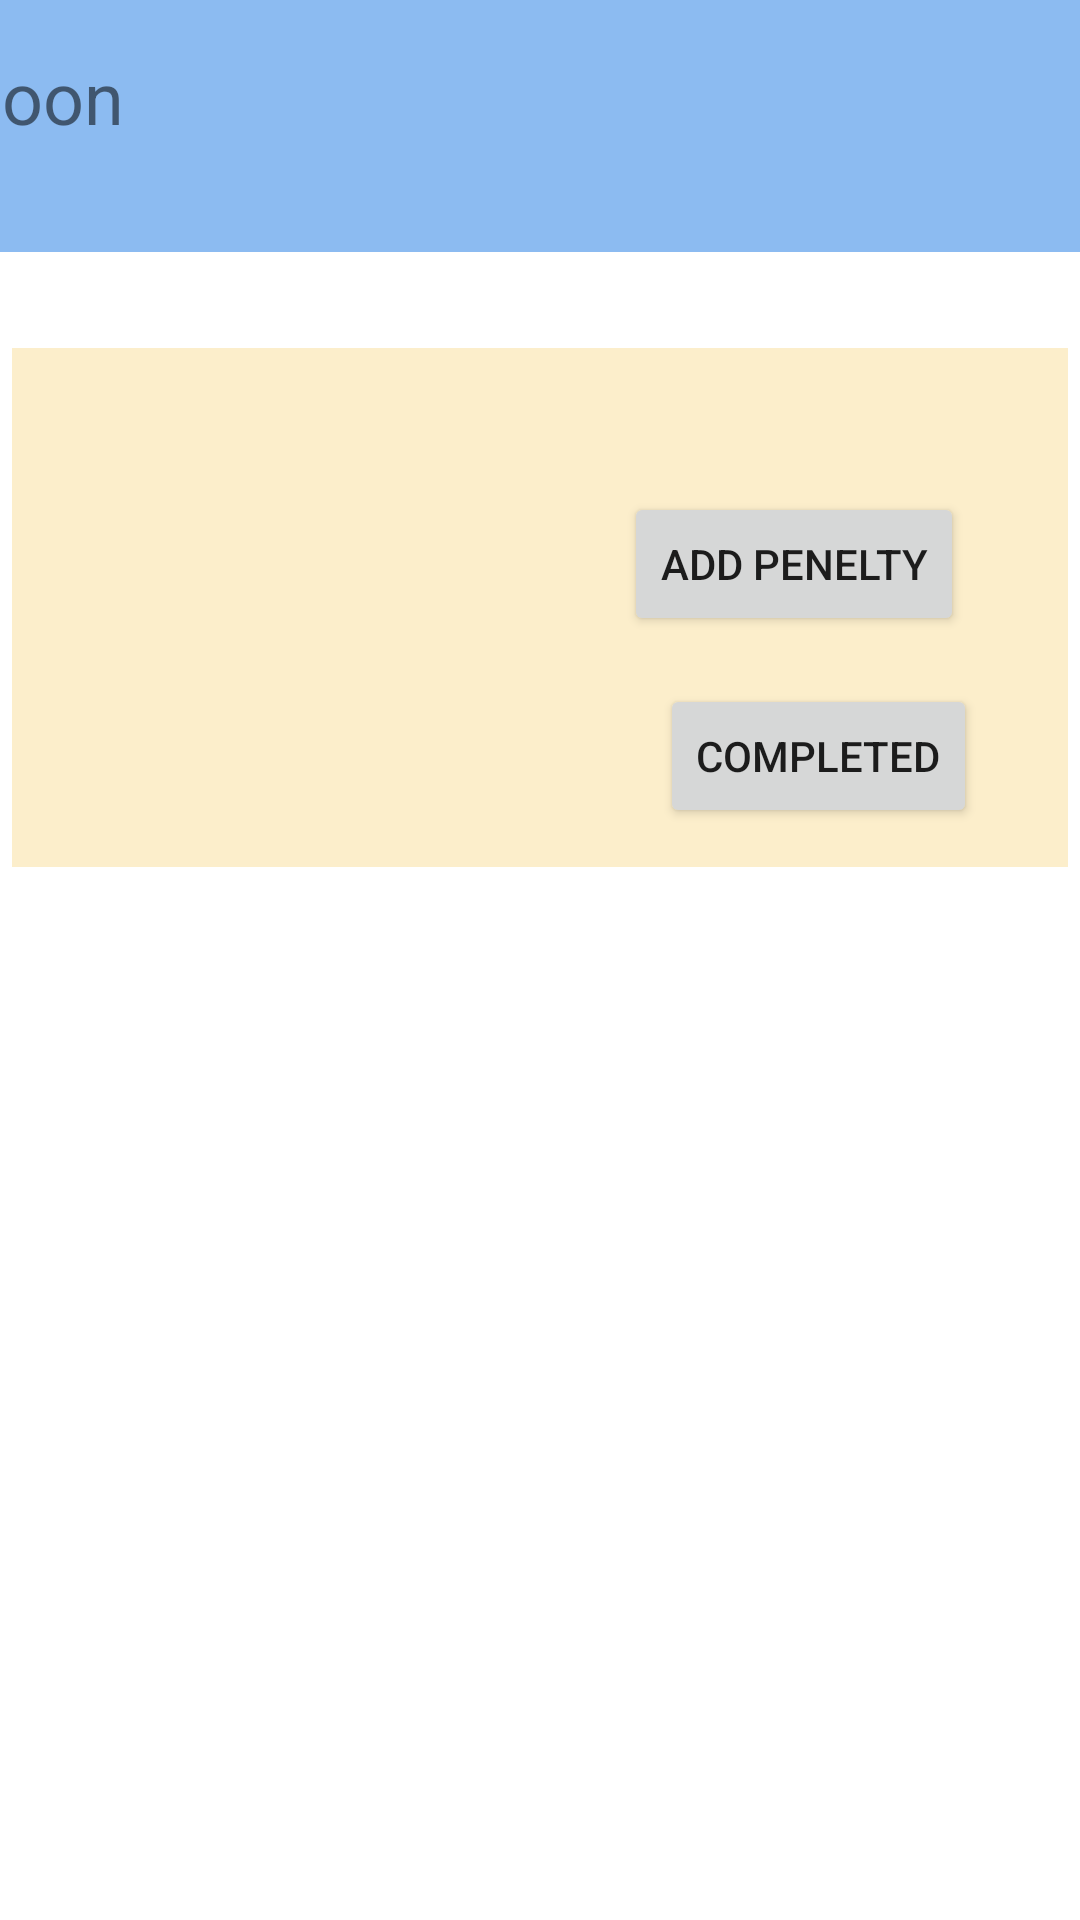

Here is an Android app screen rendered from its layout file. Give the layout XML and the strings, colors and styles it references.
<!-- AndroidManifest.xml: application theme Theme.SalonAppointmentSystem -->
<!-- res/layout/activity_salon_todays_appointments.xml -->
<?xml version="1.0" encoding="utf-8"?>
<androidx.constraintlayout.widget.ConstraintLayout xmlns:android="http://schemas.android.com/apk/res/android"
    xmlns:app="http://schemas.android.com/apk/res-auto"
    xmlns:tools="http://schemas.android.com/tools"
    android:layout_width="match_parent"
    android:layout_height="match_parent"
    tools:context=".salon_todays_appointments">

    <View
        android:id="@+id/view16"
        android:layout_width="412dp"
        android:layout_height="84dp"
        android:background="#8CBBF1"
        app:layout_constraintEnd_toEndOf="parent"
        app:layout_constraintHorizontal_bias="1.0"
        app:layout_constraintStart_toStartOf="parent"
        app:layout_constraintTop_toTopOf="parent" />

    <View
        android:id="@+id/view17"
        android:layout_width="352dp"
        android:layout_height="173dp"
        android:layout_marginTop="116dp"
        android:background="#fceecb"
        app:layout_constraintEnd_toEndOf="parent"
        app:layout_constraintHorizontal_bias="0.491"
        app:layout_constraintStart_toStartOf="parent"
        app:layout_constraintTop_toTopOf="parent" />

    <TextView
        android:id="@+id/textView29"
        android:layout_width="wrap_content"
        android:layout_height="wrap_content"
        android:layout_marginTop="16dp"
        android:text="saloon"
        android:textSize="24sp"
        app:layout_constraintEnd_toEndOf="@+id/view16"
        app:layout_constraintHorizontal_bias="0.062"
        app:layout_constraintStart_toStartOf="@+id/view16"
        app:layout_constraintTop_toTopOf="@+id/view16" />

    <Button
        android:id="@+id/button18"
        android:layout_width="wrap_content"
        android:layout_height="wrap_content"
        android:layout_marginStart="216dp"
        android:layout_marginTop="16dp"
        android:text="Completed"
        app:layout_constraintStart_toStartOf="@+id/view17"
        app:layout_constraintTop_toBottomOf="@+id/button19" />

    <Button
        android:id="@+id/button19"
        android:layout_width="wrap_content"
        android:layout_height="wrap_content"
        android:layout_marginStart="204dp"
        android:layout_marginTop="48dp"
        android:text="Add Penelty"
        app:layout_constraintStart_toStartOf="@+id/view17"
        app:layout_constraintTop_toTopOf="@+id/view17" />
</androidx.constraintlayout.widget.ConstraintLayout>
<!-- resources referenced by this layout -->
<resources>
  <style name="Theme.SalonAppointmentSystem" parent="Theme.MaterialComponents.DayNight.DarkActionBar">
          
          <item name="colorPrimary">#8CBBF1</item>
          <item name="colorPrimaryVariant">#35DBF1</item>
          <item name="colorOnPrimary">#FFFFFF</item>
          
          <item name="colorSecondary">@color/teal_200</item>
          <item name="colorSecondaryVariant">@color/teal_700</item>
          <item name="colorOnSecondary">#FFFFFF</item>
          
          <item name="android:statusBarColor" tools:targetApi="l">?attr/colorPrimaryVariant</item>
          
      </style>
  <color name="teal_200">#FF03DAC5</color>
  <color name="teal_700">#FF018786</color>
</resources>
